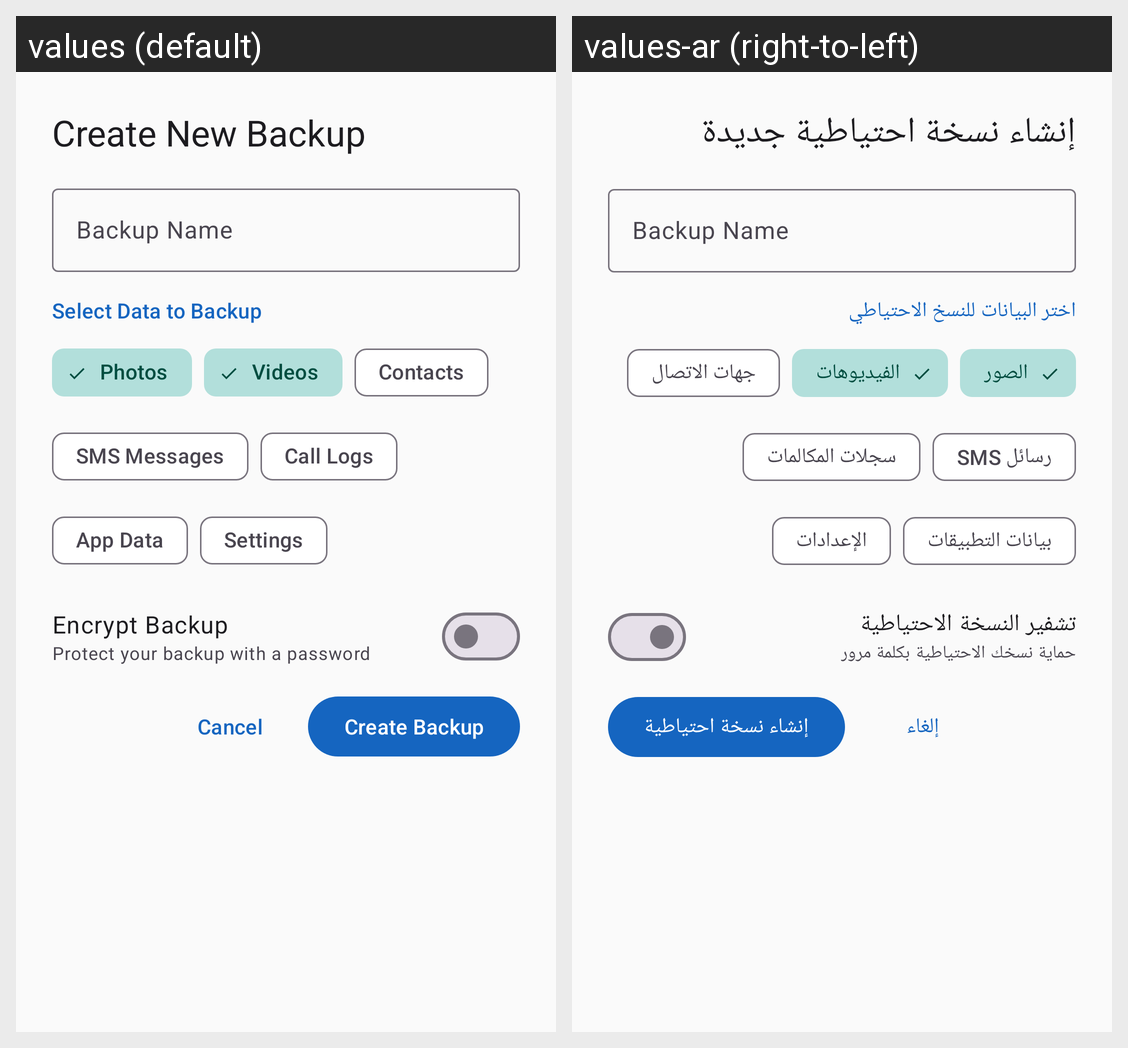

Here is an Android app screen in its default locale and in the app's own translations. Write out the translated-string differences for the strings that appear on this screen.
Android screen res/layout/dialog_backup_create.xml rendered under 2 locales, left to right: values (default), values-ar (right-to-left). Device: Nexus 5 (rendered at 1080×1920; each locale shown at half size, 540×960, under a caption strip naming it); theme Theme.UltimateRecoveryPro.
Strings drawn on this screen, with the default value and each locale's value (text and hints the layout hard-codes, and strings that could not be matched under every locale, appear in the picture but are not listed):

backup_create_new
  values: Create New Backup
  values-ar: إنشاء نسخة احتياطية جديدة

backup_select_data
  values: Select Data to Backup
  values-ar: اختر البيانات للنسخ الاحتياطي

backup_data_photos
  values: Photos
  values-ar: الصور

backup_data_videos
  values: Videos
  values-ar: الفيديوهات

backup_data_contacts
  values: Contacts
  values-ar: جهات الاتصال

backup_data_sms
  values: SMS Messages
  values-ar: رسائل SMS

backup_data_call_log
  values: Call Logs
  values-ar: سجلات المكالمات

backup_data_app_data
  values: App Data
  values-ar: بيانات التطبيقات

backup_data_settings
  values: Settings
  values-ar: الإعدادات

backup_encryption
  values: Encrypt Backup
  values-ar: تشفير النسخة الاحتياطية

backup_encryption_desc
  values: Protect your backup with a password
  values-ar: حماية نسخك الاحتياطية بكلمة مرور

action_cancel
  values: Cancel
  values-ar: إلغاء

backup_create
  values: Create Backup
  values-ar: إنشاء نسخة احتياطية
